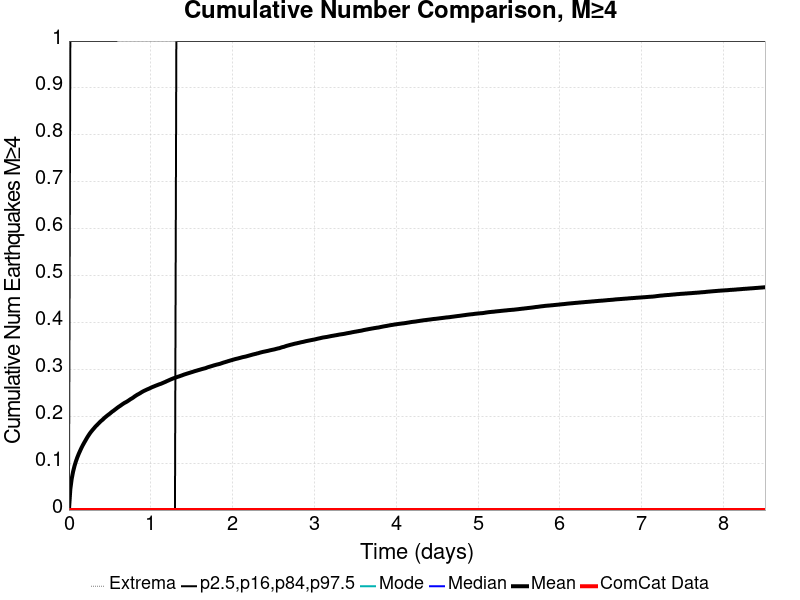

Values plotted in this chart, from the file beside it:
Time (days), ComCat Data, Simulation Mean, Simulation Median, Simulation Mode, Simulation Minimum, Simulation Maximum, 2.5 %-ile, 16 %-ile, 84 %-ile, 97.5 %-ile
0.0, 0.0, 0.0, 0.0, 0.0, 0.0, 0.0, 0.0, 0.0, 0.0, 0.0
0.01704, 0.0, 0.04468, 0.0, 0.0, 0.0, 20.0, 0.0, 0.0, 0.0, 1.0
0.03409, 0.0, 0.06705, 0.0, 0.0, 0.0, 32.0, 0.0, 0.0, 0.0, 1.0
0.05113, 0.0, 0.08224, 0.0, 0.0, 0.0, 50.0, 0.0, 0.0, 0.0, 1.0
0.06818, 0.0, 0.09415, 0.0, 0.0, 0.0, 58.0, 0.0, 0.0, 0.0, 1.0
0.08522, 0.0, 0.1038, 0.0, 0.0, 0.0, 63.0, 0.0, 0.0, 0.0, 1.0
0.1023, 0.0, 0.1123, 0.0, 0.0, 0.0, 67.0, 0.0, 0.0, 0.0, 1.0
0.1193, 0.0, 0.1197, 0.0, 0.0, 0.0, 71.0, 0.0, 0.0, 0.0, 1.0
0.1364, 0.0, 0.1263, 0.0, 0.0, 0.0, 73.0, 0.0, 0.0, 0.0, 1.0
0.1534, 0.0, 0.1328, 0.0, 0.0, 0.0, 75.0, 0.0, 0.0, 0.0, 1.0
0.1704, 0.0, 0.1386, 0.0, 0.0, 0.0, 75.0, 0.0, 0.0, 0.0, 1.0
0.1875, 0.0, 0.1439, 0.0, 0.0, 0.0, 80.0, 0.0, 0.0, 0.0, 1.0
0.2045, 0.0, 0.1491, 0.0, 0.0, 0.0, 81.0, 0.0, 0.0, 0.0, 1.0
0.2216, 0.0, 0.1543, 0.0, 0.0, 0.0, 82.0, 0.0, 0.0, 0.0, 1.0
0.2386, 0.0, 0.159, 0.0, 0.0, 0.0, 84.0, 0.0, 0.0, 0.0, 1.0
0.2557, 0.0, 0.1634, 0.0, 0.0, 0.0, 85.0, 0.0, 0.0, 0.0, 1.0
0.2727, 0.0, 0.1674, 0.0, 0.0, 0.0, 87.0, 0.0, 0.0, 0.0, 1.0
0.2898, 0.0, 0.171, 0.0, 0.0, 0.0, 87.0, 0.0, 0.0, 0.0, 1.0
0.3068, 0.0, 0.1745, 0.0, 0.0, 0.0, 89.0, 0.0, 0.0, 0.0, 1.0
0.3238, 0.0, 0.178, 0.0, 0.0, 0.0, 90.0, 0.0, 0.0, 0.0, 1.0
0.3409, 0.0, 0.1809, 0.0, 0.0, 0.0, 92.0, 0.0, 0.0, 0.0, 1.0
0.3579, 0.0, 0.184, 0.0, 0.0, 0.0, 92.0, 0.0, 0.0, 0.0, 1.0
0.375, 0.0, 0.1871, 0.0, 0.0, 0.0, 92.0, 0.0, 0.0, 0.0, 1.0
0.392, 0.0, 0.1899, 0.0, 0.0, 0.0, 92.0, 0.0, 0.0, 0.0, 1.0
0.4091, 0.0, 0.1923, 0.0, 0.0, 0.0, 92.0, 0.0, 0.0, 0.0, 1.0
0.4261, 0.0, 0.1952, 0.0, 0.0, 0.0, 92.0, 0.0, 0.0, 0.0, 1.0
0.4432, 0.0, 0.1979, 0.0, 0.0, 0.0, 92.0, 0.0, 0.0, 0.0, 1.0
0.4602, 0.0, 0.2003, 0.0, 0.0, 0.0, 94.0, 0.0, 0.0, 0.0, 1.0
0.4772, 0.0, 0.2027, 0.0, 0.0, 0.0, 95.0, 0.0, 0.0, 0.0, 1.0
0.4943, 0.0, 0.2049, 0.0, 0.0, 0.0, 95.0, 0.0, 0.0, 0.0, 1.0
0.5113, 0.0, 0.2073, 0.0, 0.0, 0.0, 96.0, 0.0, 0.0, 0.0, 1.0
0.5284, 0.0, 0.2098, 0.0, 0.0, 0.0, 96.0, 0.0, 0.0, 0.0, 1.0
0.5454, 0.0, 0.2118, 0.0, 0.0, 0.0, 97.0, 0.0, 0.0, 0.0, 1.0
0.5625, 0.0, 0.2142, 0.0, 0.0, 0.0, 98.0, 0.0, 0.0, 0.0, 1.0
0.5795, 0.0, 0.2164, 0.0, 0.0, 0.0, 99.0, 0.0, 0.0, 0.0, 1.0
0.5966, 0.0, 0.2188, 0.0, 0.0, 0.0, 99.0, 0.0, 0.0, 0.0, 2.0
0.6136, 0.0, 0.2208, 0.0, 0.0, 0.0, 99.0, 0.0, 0.0, 0.0, 2.0
0.6306, 0.0, 0.2227, 0.0, 0.0, 0.0, 100.0, 0.0, 0.0, 0.0, 2.0
0.6477, 0.0, 0.2249, 0.0, 0.0, 0.0, 101.0, 0.0, 0.0, 0.0, 2.0
0.6647, 0.0, 0.2269, 0.0, 0.0, 0.0, 101.0, 0.0, 0.0, 0.0, 2.0
0.6818, 0.0, 0.2288, 0.0, 0.0, 0.0, 101.0, 0.0, 0.0, 0.0, 2.0
0.6988, 0.0, 0.2303, 0.0, 0.0, 0.0, 103.0, 0.0, 0.0, 0.0, 2.0
0.7159, 0.0, 0.2321, 0.0, 0.0, 0.0, 104.0, 0.0, 0.0, 0.0, 2.0
0.7329, 0.0, 0.2341, 0.0, 0.0, 0.0, 104.0, 0.0, 0.0, 0.0, 2.0
0.75, 0.0, 0.2362, 0.0, 0.0, 0.0, 104.0, 0.0, 0.0, 0.0, 2.0
0.767, 0.0, 0.2379, 0.0, 0.0, 0.0, 104.0, 0.0, 0.0, 0.0, 2.0
0.784, 0.0, 0.2397, 0.0, 0.0, 0.0, 105.0, 0.0, 0.0, 0.0, 2.0
0.8011, 0.0, 0.242, 0.0, 0.0, 0.0, 105.0, 0.0, 0.0, 0.0, 2.0
0.8181, 0.0, 0.244, 0.0, 0.0, 0.0, 105.0, 0.0, 0.0, 0.0, 2.0
0.8352, 0.0, 0.2459, 0.0, 0.0, 0.0, 105.0, 0.0, 0.0, 0.0, 2.0
0.8522, 0.0, 0.2475, 0.0, 0.0, 0.0, 105.0, 0.0, 0.0, 0.0, 2.0
0.8693, 0.0, 0.2492, 0.0, 0.0, 0.0, 105.0, 0.0, 0.0, 0.0, 2.0
0.8863, 0.0, 0.2511, 0.0, 0.0, 0.0, 105.0, 0.0, 0.0, 0.0, 2.0
0.9033, 0.0, 0.2528, 0.0, 0.0, 0.0, 105.0, 0.0, 0.0, 0.0, 2.0
0.9204, 0.0, 0.2544, 0.0, 0.0, 0.0, 106.0, 0.0, 0.0, 0.0, 2.0
0.9374, 0.0, 0.2557, 0.0, 0.0, 0.0, 107.0, 0.0, 0.0, 0.0, 2.0
0.9545, 0.0, 0.2571, 0.0, 0.0, 0.0, 108.0, 0.0, 0.0, 0.0, 2.0
0.9715, 0.0, 0.2584, 0.0, 0.0, 0.0, 108.0, 0.0, 0.0, 0.0, 2.0
0.9886, 0.0, 0.2597, 0.0, 0.0, 0.0, 108.0, 0.0, 0.0, 0.0, 2.0
1.006, 0.0, 0.2612, 0.0, 0.0, 0.0, 110.0, 0.0, 0.0, 0.0, 2.0
... 440 more rows
